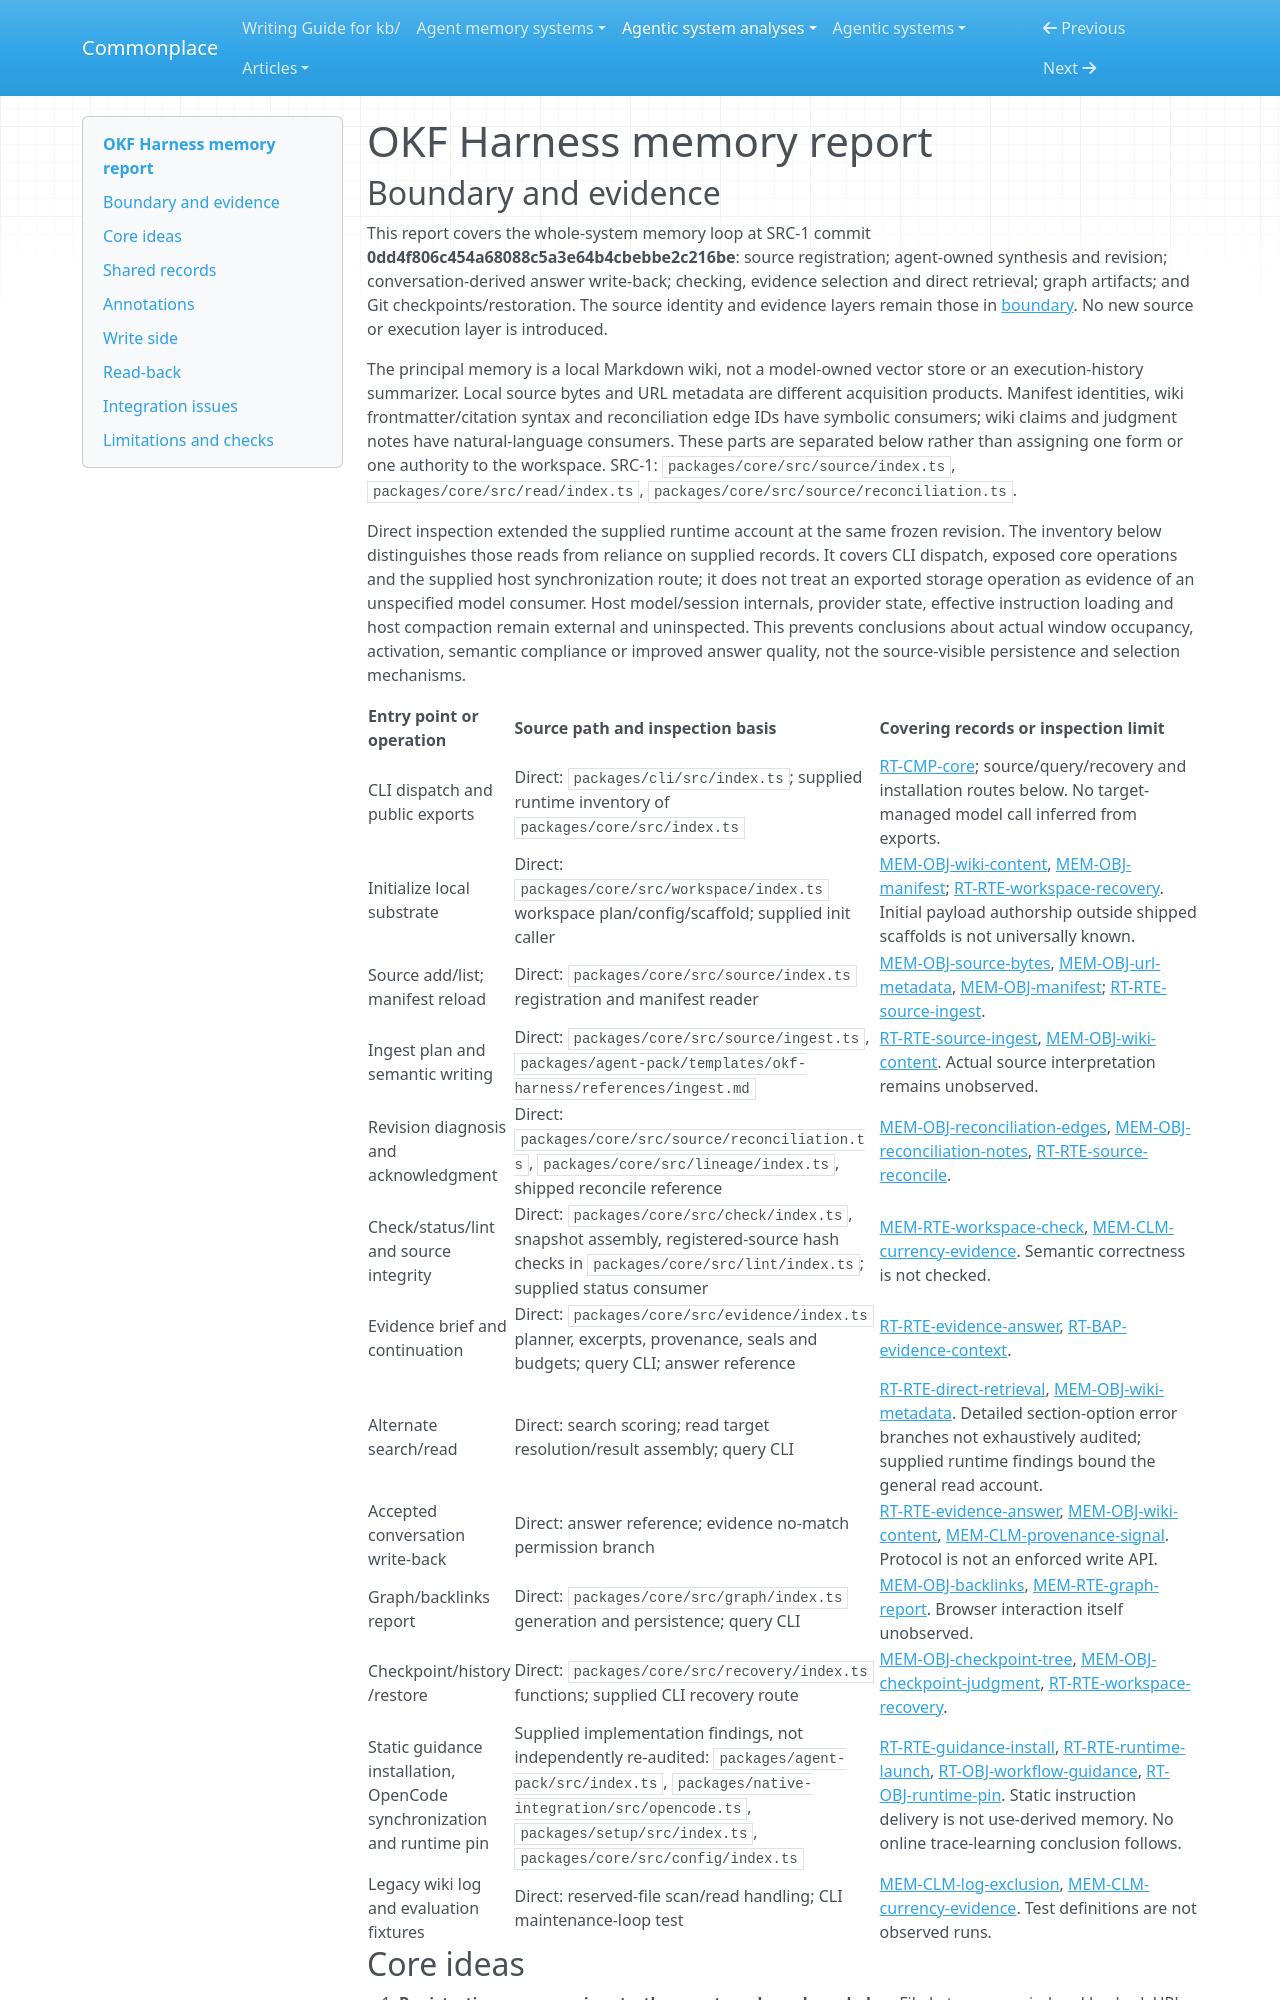

repository: zby/commonplace · page: agentic-system-analyses/retained/okf-harness/memory/index.html · generator: mkdocs

---
type: agentic-system-analyses/types/agentic-system-memory-report.md
description: "OKF Harness memory mechanisms: retained source bytes, agent-authored wiki synthesis, reconciliation state, bounded read-back and Git recovery."
run-id: AAS-2026-10-15-okf-harness-6bf5507fbdbf-01
source-identity: https://github.com/pumblus/okf-harness
reviewed-boundary: "0dd4f806c454a68088c5a3e64b4cbebbe2c216be"
---

# OKF Harness memory report
